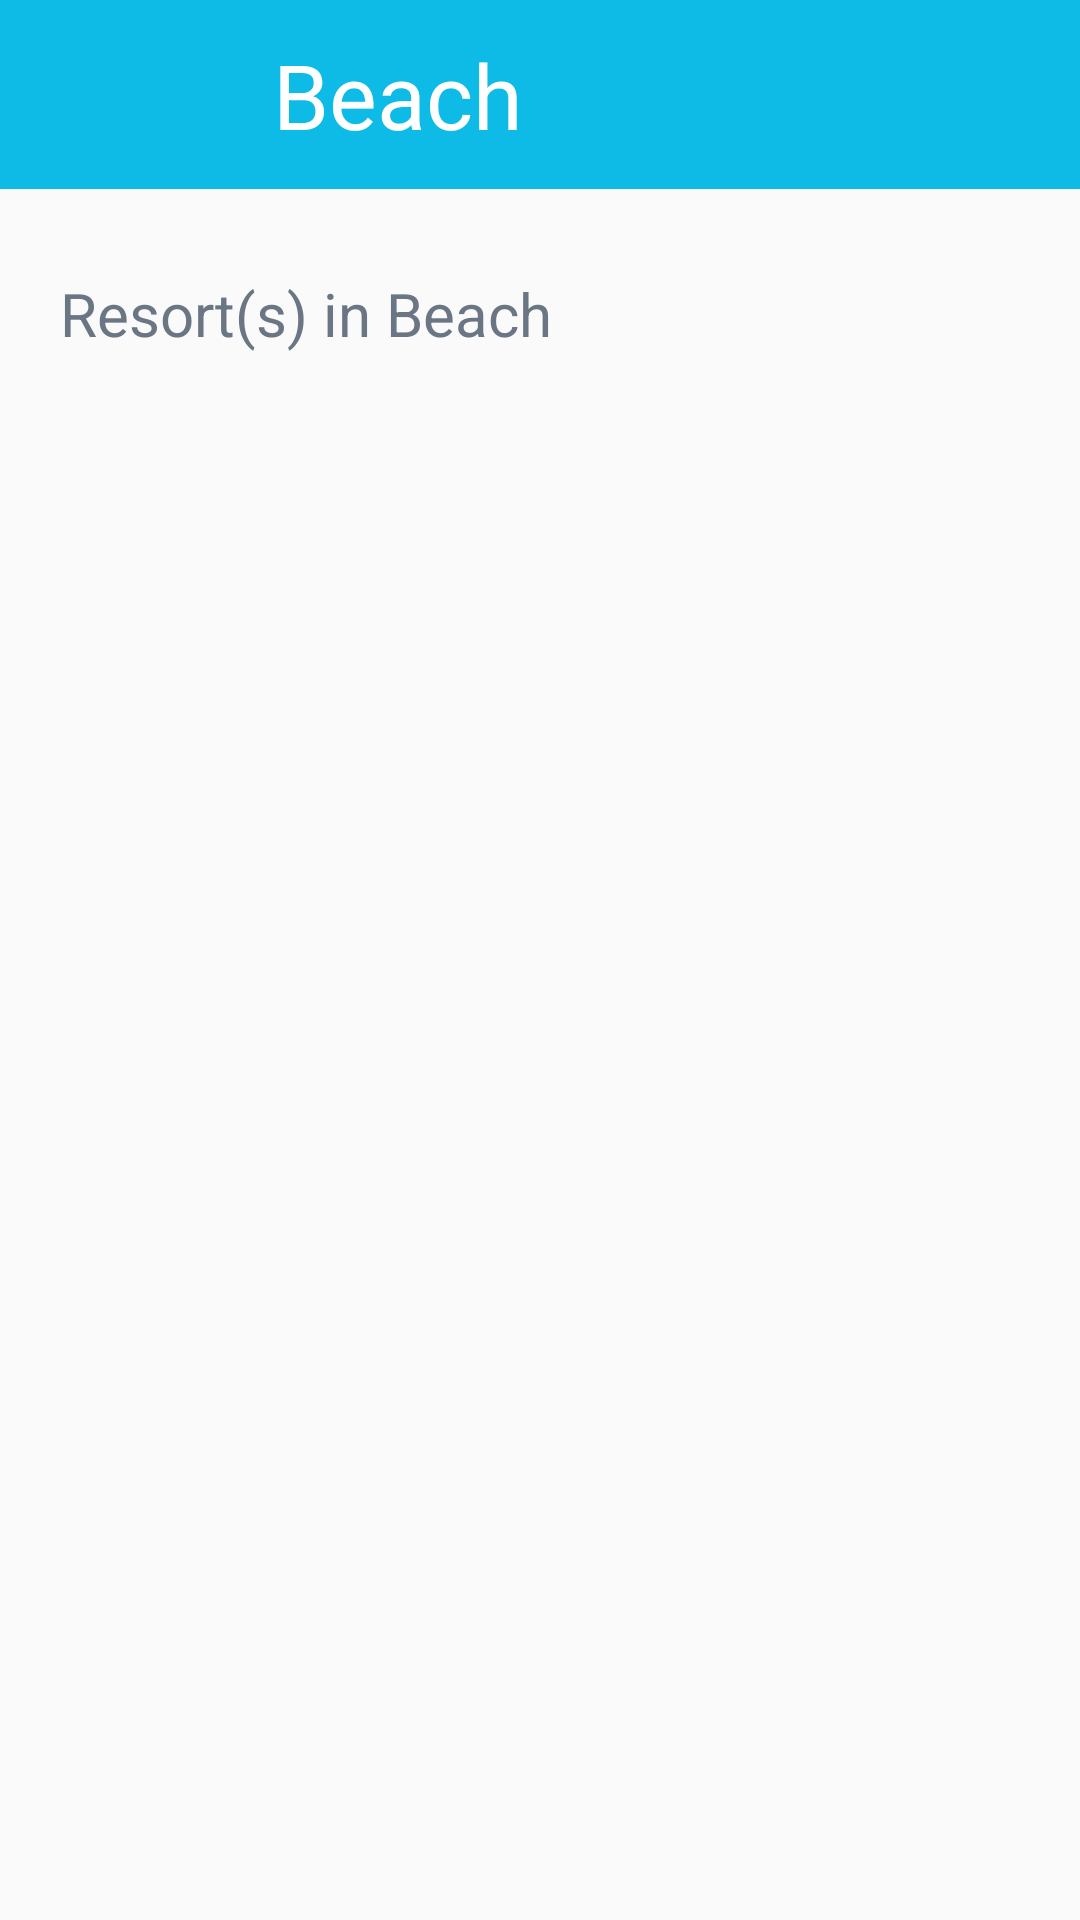

The Android layout XML behind this screen, and the referenced resources:
<!-- AndroidManifest.xml: application theme AppTheme -->
<!-- res/layout/activity_resorts_list.xml -->
<?xml version="1.0" encoding="utf-8"?>
<LinearLayout xmlns:android="http://schemas.android.com/apk/res/android"
    xmlns:tools="http://schemas.android.com/tools"
    android:layout_width="match_parent"
    android:layout_height="match_parent"
    android:orientation="vertical"
    android:weightSum="10"
    tools:context="com.example.user.clubmahindra.activity.ResortsListActivity">

    <LinearLayout
        android:layout_width="match_parent"
        android:layout_height="0dp"
        android:layout_marginBottom="10dp"
        android:layout_weight="1"
        android:background="@color/blue"
        android:orientation="horizontal"
        android:weightSum="10">

        <ImageView
            android:id="@+id/backPressImageView"
            android:layout_width="0dp"
            android:layout_height="match_parent"
            android:layout_weight="1.5"
            android:layout_margin="10dp"
            android:padding="10dp"
            android:src="@drawable/back_arrow" />

        <TextView
            android:layout_width="0dp"
            android:layout_height="match_parent"
            android:layout_weight="8.5"
            android:background="@color/blue"
            android:gravity="center_vertical"
            android:paddingLeft="20dp"
            android:text="@string/beach"
            android:textColor="@color/white"
            android:textSize="30sp" />
    </LinearLayout>
    <RelativeLayout
        android:layout_width="match_parent"
        android:layout_height="0dp"
        android:layout_weight="1">
        <TextView
            android:layout_width="wrap_content"
            android:layout_height="wrap_content"
            android:text="@string/resortInBeach"
            android:gravity="center_vertical"
            android:textSize="20sp"
            android:paddingLeft="20dp"
            android:textColor="@color/lightBlack"
            android:id="@+id/textViewResortsInBeach"
            android:layout_alignBaseline="@+id/totalResortsTextViewId"
            android:layout_alignBottom="@+id/totalResortsTextViewId"
            android:layout_alignParentLeft="true"
            android:layout_alignParentStart="true" />
        <TextView
            android:layout_width="wrap_content"
            android:layout_height="wrap_content"
            android:layout_toRightOf="@id/textViewResortsInBeach"
            android:layout_alignParentRight="true"
            android:layout_centerVertical="true"
            android:textSize="20sp"
android:paddingRight="20dp"
            android:id="@+id/totalResortsTextViewId"
            android:gravity="right"/>
    </RelativeLayout>
    <android.support.v7.widget.RecyclerView

        android:id="@+id/recycleView"
        android:layout_width="match_parent"
        android:layout_height="0dp"
        android:orientation="vertical"
        android:scrollbars="vertical"
        android:layout_weight="8">

    </android.support.v7.widget.RecyclerView>


</LinearLayout>
<!-- resources referenced by this layout -->
<resources>
  <color name="blue">#0ebae6</color>
  <color name="lightBlack">#6b7685</color>
  <color name="white">#FFFFFF</color>
  <string name="beach">Beach</string>
  <string name="resortInBeach">Resort(s) in Beach</string>
  <style name="AppTheme" parent="Theme.AppCompat.Light.NoActionBar">
          
          <item name="colorPrimary">@color/colorPrimary</item>
          <item name="colorPrimaryDark">@color/colorPrimaryDark</item>
          <item name="colorAccent">@color/colorAccent</item>
          <item name="android:windowTranslucentStatus"> true</item>
          <item name="android:windowTranslucentNavigation"> true </item>
      </style>
  <color name="colorPrimary">#3F51B5</color>
  <color name="colorPrimaryDark">#303F9F</color>
  <color name="colorAccent">#FF4081</color>
</resources>
